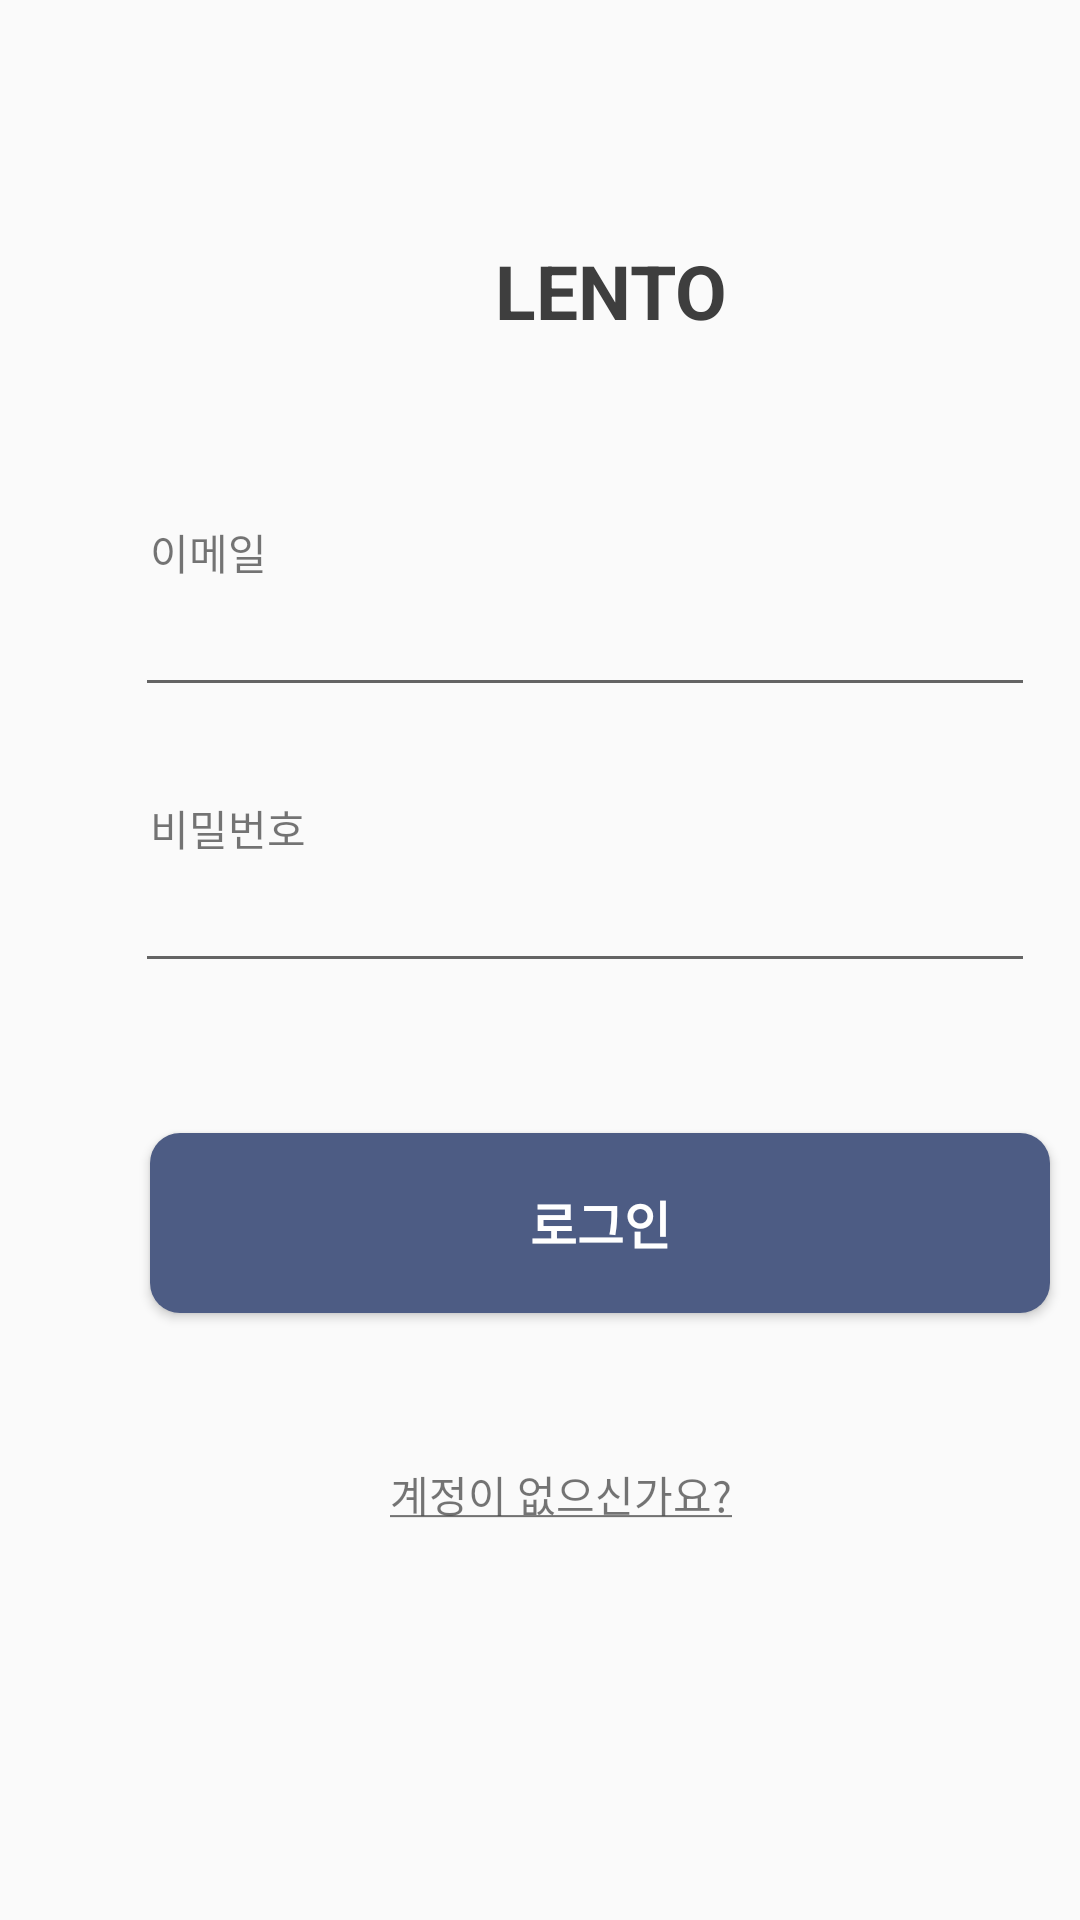

Produce the Android XML layout that renders to this screen, including the resource entries it uses.
<!-- AndroidManifest.xml: application theme Theme.LENTO -->
<!-- res/layout/activity_login.xml -->
<?xml version="1.0" encoding="utf-8"?>
<ScrollView xmlns:android="http://schemas.android.com/apk/res/android"
    xmlns:tools="http://schemas.android.com/tools"
    android:layout_width="match_parent"
    android:layout_height="match_parent"
    android:orientation="vertical">

    <LinearLayout
        android:layout_width="match_parent"
        android:layout_height="match_parent"
        android:orientation="vertical">

        <TextView
            android:layout_width="wrap_content"
            android:layout_height="wrap_content"
            android:layout_marginLeft="165dp"
            android:layout_marginTop="80dp"
            android:text="LENTO"
            android:textColor="#3E3E3E"
            android:textSize="25dp"
            android:textStyle="bold"/>

        <TextView
            android:id="@+id/LoginEmail"
            android:layout_width="wrap_content"
            android:layout_height="wrap_content"
            android:layout_marginLeft="50dp"
            android:layout_marginTop="60dp"
            android:text="이메일" />

        <EditText
            android:id="@+id/InputEmail"
            android:layout_width="300dp"
            android:layout_height="wrap_content"
            android:layout_marginLeft="45dp"/>

        <TextView
            android:id="@+id/LoginPw"
            android:layout_width="wrap_content"
            android:layout_height="wrap_content"
            android:layout_marginLeft="50dp"
            android:layout_marginTop="30dp"
            android:text="비밀번호" />

        <EditText
            android:id="@+id/InputPw"
            android:layout_width="300dp"
            android:layout_height="wrap_content"
            android:layout_marginLeft="45dp"/>

        <Button
            android:id="@+id/loginBt"
            android:layout_width="300dp"
            android:layout_height="60dp"
            android:layout_marginLeft="50dp"
            android:layout_marginTop="50dp"
            android:text="로그인"
            android:textColor="#FFFFFF"
            android:textSize="17sp"
            android:textStyle="bold"
            android:background="@drawable/rounded_button"/>

        <TextView
            android:id="@+id/account"
            android:layout_width="wrap_content"
            android:layout_height="wrap_content"
            android:text="@string/account"
            android:layout_marginTop="50dp"
            android:layout_marginLeft="130dp"/>

    </LinearLayout>


</ScrollView>
<!-- resources referenced by this layout -->
<resources>
  <!-- drawable rounded_button (drawable) -->
  <?xml version="1.0" encoding="utf-8"?>
  <shape xmlns:android="http://schemas.android.com/apk/res/android" android:shape="rectangle">
      <solid android:color="#4D5C84"/>
      <corners android:radius="10dp"/>
  </shape>
  <string name="account"><u>계정이 없으신가요?</u></string>
  <style name="Theme.LENTO" parent="Theme.AppCompat.DayNight.DarkActionBar">
          <item name="windowNoTitle">true</item>
          
          <item name="colorPrimary">@color/purple_500</item>
          <item name="colorPrimaryVariant">@color/purple_700</item>
          <item name="colorOnPrimary">@color/white</item>
          
          <item name="colorSecondary">@color/teal_200</item>
          <item name="colorSecondaryVariant">@color/teal_700</item>
          <item name="colorOnSecondary">@color/black</item>
          
          <item name="android:statusBarColor">?attr/colorPrimaryVariant</item>
          
      </style>
  <color name="purple_500">#FF6200EE</color>
  <color name="purple_700">#FF3700B3</color>
  <color name="white">#FFFFFFFF</color>
  <color name="teal_200">#FF03DAC5</color>
  <color name="teal_700">#FF018786</color>
  <color name="black">#FF000000</color>
</resources>
